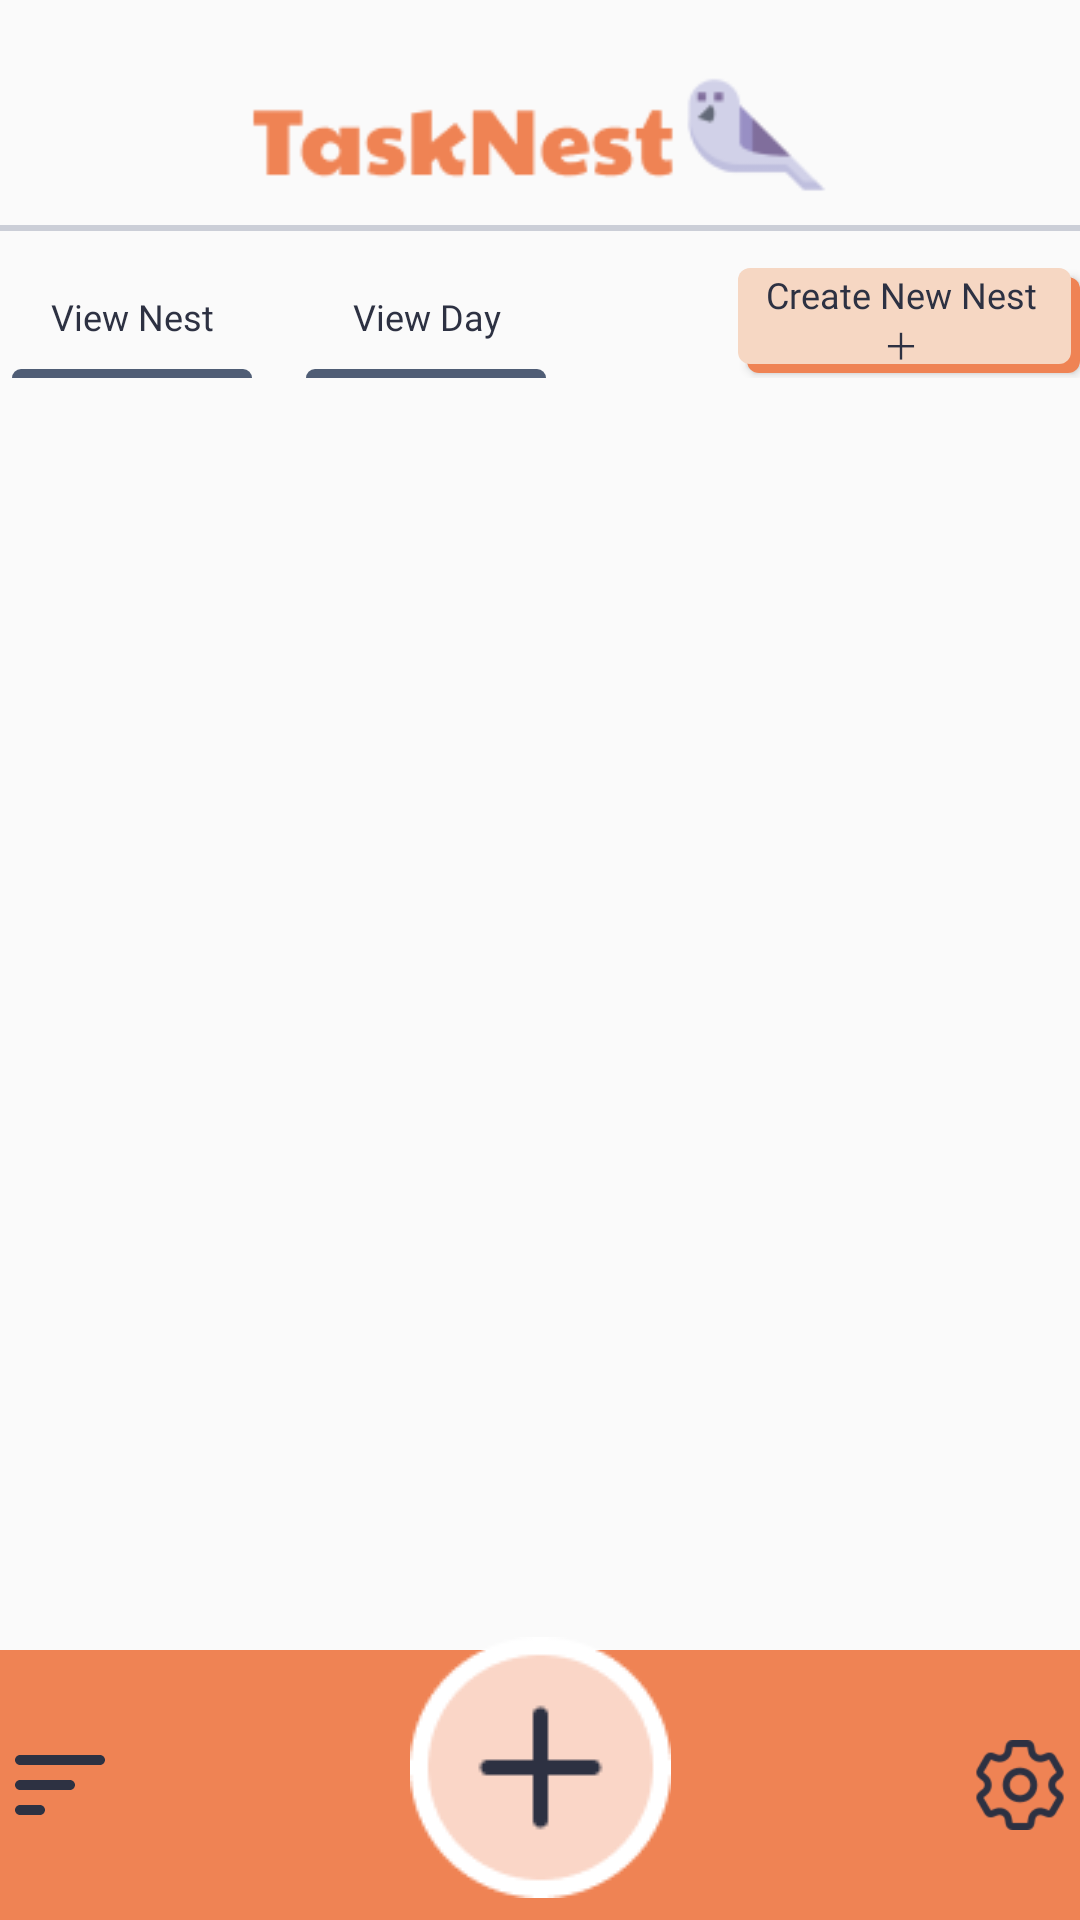

Produce the Android XML layout that renders to this screen, including the resource entries it uses.
<!-- AndroidManifest.xml: application theme Theme.TaskNest -->
<!-- res/layout/activity_single_day_homescreen.xml -->
<?xml version="1.0" encoding="utf-8"?>
<androidx.constraintlayout.widget.ConstraintLayout xmlns:android="http://schemas.android.com/apk/res/android"
    xmlns:app="http://schemas.android.com/apk/res-auto"
    xmlns:tools="http://schemas.android.com/tools"
    android:layout_width="match_parent"
    android:layout_height="match_parent">

    
    <ImageView
        android:id="@+id/logo"
        android:layout_width="193dp"
        android:layout_height="wrap_content"
        android:layout_marginTop="20dp"
        app:layout_constraintTop_toTopOf="parent"
        app:layout_constraintEnd_toEndOf="parent"
        app:layout_constraintStart_toStartOf="parent"
        app:srcCompat="@drawable/tasknest_logo" />

    
    <View
        android:id="@+id/horizontal_bar"
        android:layout_width="match_parent"
        android:layout_height="2dp"
        android:background="#cbced7"
        app:layout_constraintTop_toBottomOf="@+id/logo"
        app:layout_constraintStart_toStartOf="parent"
        app:layout_constraintEnd_toEndOf="parent" />

    
    <LinearLayout
        android:id="@+id/navbar_items"
        android:layout_width="match_parent"
        android:layout_height="wrap_content"
        android:layout_marginTop="11dp"
        android:gravity="center"
        android:orientation="horizontal"
        app:layout_constraintTop_toBottomOf="@+id/horizontal_bar"
        app:layout_constraintStart_toStartOf="parent"
        app:layout_constraintEnd_toEndOf="parent">


        <LinearLayout
            android:id="@+id/view_nest_button_container"
            android:layout_width="wrap_content"
            android:layout_height="wrap_content"
            android:layout_marginEnd="10dp"
            android:gravity="center"
            android:orientation="vertical"
            tools:layout_editor_absoluteX="44dp"
            tools:layout_editor_absoluteY="188dp">

            <Button
                android:id="@+id/view_nest_button"
                android:layout_width="wrap_content"
                android:layout_height="35dp"
                android:background="?android:attr/selectableItemBackground"
                android:fontFamily="@font/poppins"
                android:paddingTop="0dp"
                android:paddingBottom="0dp"
                android:text="@string/view_nest_button"
                android:textAllCaps="false"
                android:textColor="@color/primary_text"
                android:textSize="12sp"
                app:layout_constraintBottom_toTopOf="@+id/horizontal_bar"
                app:layout_constraintEnd_toStartOf="@+id/view_day_button"
                app:layout_constraintStart_toStartOf="parent"
                app:layout_constraintTop_toBottomOf="@+id/logo"
                app:layout_constraintVertical_bias="1.0" />

            <View
                android:id="@+id/underline_bar_view_nest"
                android:layout_width="80dp"
                android:layout_height="3dp"
                android:background="@drawable/underline_rectangle"
                tools:layout_editor_absoluteX="29dp"
                tools:layout_editor_absoluteY="116dp" />

        </LinearLayout>

        <LinearLayout
            android:id="@+id/view_day_button_container"
            android:layout_width="wrap_content"
            android:layout_height="wrap_content"
            android:layout_marginEnd="60dp"
            android:gravity="center"
            android:orientation="vertical"
            tools:layout_editor_absoluteX="128dp"
            tools:layout_editor_absoluteY="83dp">

            <Button
                android:id="@+id/view_day_button"
                android:layout_width="wrap_content"
                android:layout_height="35dp"
                android:background="?android:attr/selectableItemBackground"
                android:fontFamily="@font/poppins"
                android:paddingTop="0dp"
                android:paddingBottom="0dp"
                android:text="@string/view_day_button"
                android:textAllCaps="false"
                android:textColor="#2D3142"
                android:textSize="12sp"
                app:layout_constraintBottom_toTopOf="@+id/horizontal_bar"
                app:layout_constraintEnd_toStartOf="@+id/new_nest_button"
                app:layout_constraintStart_toEndOf="@+id/view_nest_button"
                app:layout_constraintTop_toBottomOf="@+id/logo"
                app:layout_constraintVertical_bias="1.0" />

            <View
                android:id="@+id/underline_bar_view_day"
                android:layout_width="80dp"
                android:layout_height="3dp"
                android:background="@drawable/underline_rectangle"
                tools:layout_editor_absoluteX="128dp"
                tools:layout_editor_absoluteY="116dp" />

        </LinearLayout>

        <Button
            android:id="@+id/new_nest_button"
            android:layout_width="wrap_content"
            android:layout_height="35dp"
            android:background="@drawable/rectangular_button"
            android:fontFamily="@font/poppins"
            android:paddingStart="5dp"
            android:paddingTop="0dp"
            android:paddingEnd="10dp"
            android:paddingBottom="0dp"
            android:text="@string/create_new_nest"
            android:textAllCaps="false"
            android:textColor="#2D3142"
            android:textSize="12sp"
            app:layout_constraintBottom_toTopOf="@+id/horizontal_bar"
            app:layout_constraintEnd_toEndOf="parent"
            app:layout_constraintStart_toEndOf="@+id/view_day_button"
            app:layout_constraintTop_toBottomOf="@+id/logo"
            app:layout_constraintVertical_bias="1.0" />

    </LinearLayout>

    <LinearLayout
        android:id="@+id/todoListContainer"
        android:layout_width="0dp"
        android:layout_height="0dp"
        android:orientation="vertical"
        app:layout_constraintTop_toBottomOf="@id/navbar_items"
        app:layout_constraintBottom_toTopOf="@id/linearLayout"
        app:layout_constraintStart_toStartOf="parent"
        app:layout_constraintEnd_toEndOf="parent">

        
        <androidx.recyclerview.widget.RecyclerView
            android:id="@+id/todoListRecyclerView"
            android:layout_width="match_parent"
            android:layout_height="match_parent" />
    </LinearLayout>

    
    <LinearLayout
        android:id="@+id/linearLayout"
        android:layout_width="match_parent"
        android:layout_height="90dp"
        android:layout_marginTop="522dp"
        android:background="@color/main_orange"
        android:gravity="center"
        android:orientation="horizontal"
        app:layout_constraintBottom_toBottomOf="parent"
        app:layout_constraintEnd_toEndOf="parent"
        app:layout_constraintHorizontal_bias="0.0"
        app:layout_constraintStart_toStartOf="parent"
        app:layout_constraintTop_toBottomOf="@+id/horizontal_bar"
        app:layout_constraintVertical_bias="1.0">


        <ImageButton
            android:id="@+id/imageButton"
            android:layout_width="30dp"
            android:layout_height="30dp"
            android:layout_marginEnd="290dp"
            android:background="@android:color/transparent"
            app:srcCompat="@drawable/round_sort_24" />

        <ImageButton
            android:layout_width="30dp"
            android:layout_height="30dp"
            android:adjustViewBounds="true"
            android:background="@android:color/transparent"
            android:scaleType="centerCrop"
            app:srcCompat="@drawable/settings_icon" />

    </LinearLayout>

    <ImageButton
        android:id="@+id/imageButton2"
        android:layout_width="wrap_content"
        android:layout_height="wrap_content"
        android:layout_marginStart="29dp"
        android:layout_marginTop="493dp"
        android:layout_marginEnd="29dp"
        android:layout_marginBottom="32dp"
        android:background="@android:color/transparent"
        android:foregroundGravity="center"
        app:layout_constraintBottom_toBottomOf="@+id/linearLayout"
        app:layout_constraintEnd_toEndOf="@+id/linearLayout"
        app:layout_constraintStart_toStartOf="@+id/linearLayout"
        app:layout_constraintTop_toBottomOf="@+id/horizontal_bar"
        app:srcCompat="@drawable/add_task_button" />


</androidx.constraintlayout.widget.ConstraintLayout>
<!-- resources referenced by this layout -->
<resources>
  <color name="main_orange">#EF8354</color>
  <color name="primary_text">#2D3142</color>
  <!-- drawable add_task_button: png bitmap (drawable, 2238 bytes) -->
  <!-- drawable rectangular_button (drawable) -->
  <?xml version="1.0" encoding="utf-8"?>
  <selector xmlns:android="http://schemas.android.com/apk/res/android">
      <item>
          <layer-list>
              <item android:left="3dp" android:top="3dp">
                  <shape>
                      <corners android:radius="4dp" />
                      <solid android:color="@color/main_orange" />
                  </shape>
              </item>
              <item android:bottom="3dp" android:right="3dp">
                  <shape>
                      <padding android:bottom="10dp" android:left="20dp" android:right="20dp" android:top="10dp" />
                      <solid android:color="@color/light_orange" />
                      <corners android:radius="4dp" />
                  </shape>
              </item>
          </layer-list>
      </item>
  
  </selector>
  <!-- drawable round_sort_24 (drawable) -->
  <vector android:autoMirrored="true" android:height="40dp"
      android:tint="#2D3142" android:viewportHeight="24"
      android:viewportWidth="24" android:width="40dp" xmlns:android="http://schemas.android.com/apk/res/android">
      <path android:fillColor="@android:color/white" android:pathData="M4,18h4c0.55,0 1,-0.45 1,-1s-0.45,-1 -1,-1L4,16c-0.55,0 -1,0.45 -1,1s0.45,1 1,1zM3,7c0,0.55 0.45,1 1,1h16c0.55,0 1,-0.45 1,-1s-0.45,-1 -1,-1L4,6c-0.55,0 -1,0.45 -1,1zM4,13h10c0.55,0 1,-0.45 1,-1s-0.45,-1 -1,-1L4,11c-0.55,0 -1,0.45 -1,1s0.45,1 1,1z"/>
  </vector>
  <!-- drawable settings_icon: png bitmap (drawable, 3291 bytes) -->
  <!-- drawable tasknest_logo: png bitmap (drawable, 4253 bytes) -->
  <!-- drawable underline_rectangle (drawable) -->
  <?xml version="1.0" encoding="utf-8"?>
  <shape xmlns:android="http://schemas.android.com/apk/res/android"
      android:shape="rectangle" >
  
      <solid android:color="@color/underline_bar" />
  
      <corners
          android:bottomLeftRadius="0dp"
          android:bottomRightRadius="0dp"
          android:topLeftRadius="15dp"
          android:topRightRadius="15dp" />
  
  </shape>
  <string name="create_new_nest">Create New Nest ＋</string>
  <string name="view_day_button">View Day</string>
  <string name="view_nest_button">View Nest</string>
  <style name="Theme.TaskNest" parent="Base.Theme.TaskNest" />
  <color name="light_orange">#f6d7c3</color>
  <color name="underline_bar">#4F5D75</color>
  <style name="Base.Theme.TaskNest" parent="Theme.AppCompat.DayNight.NoActionBar">
          
          
      </style>
</resources>
